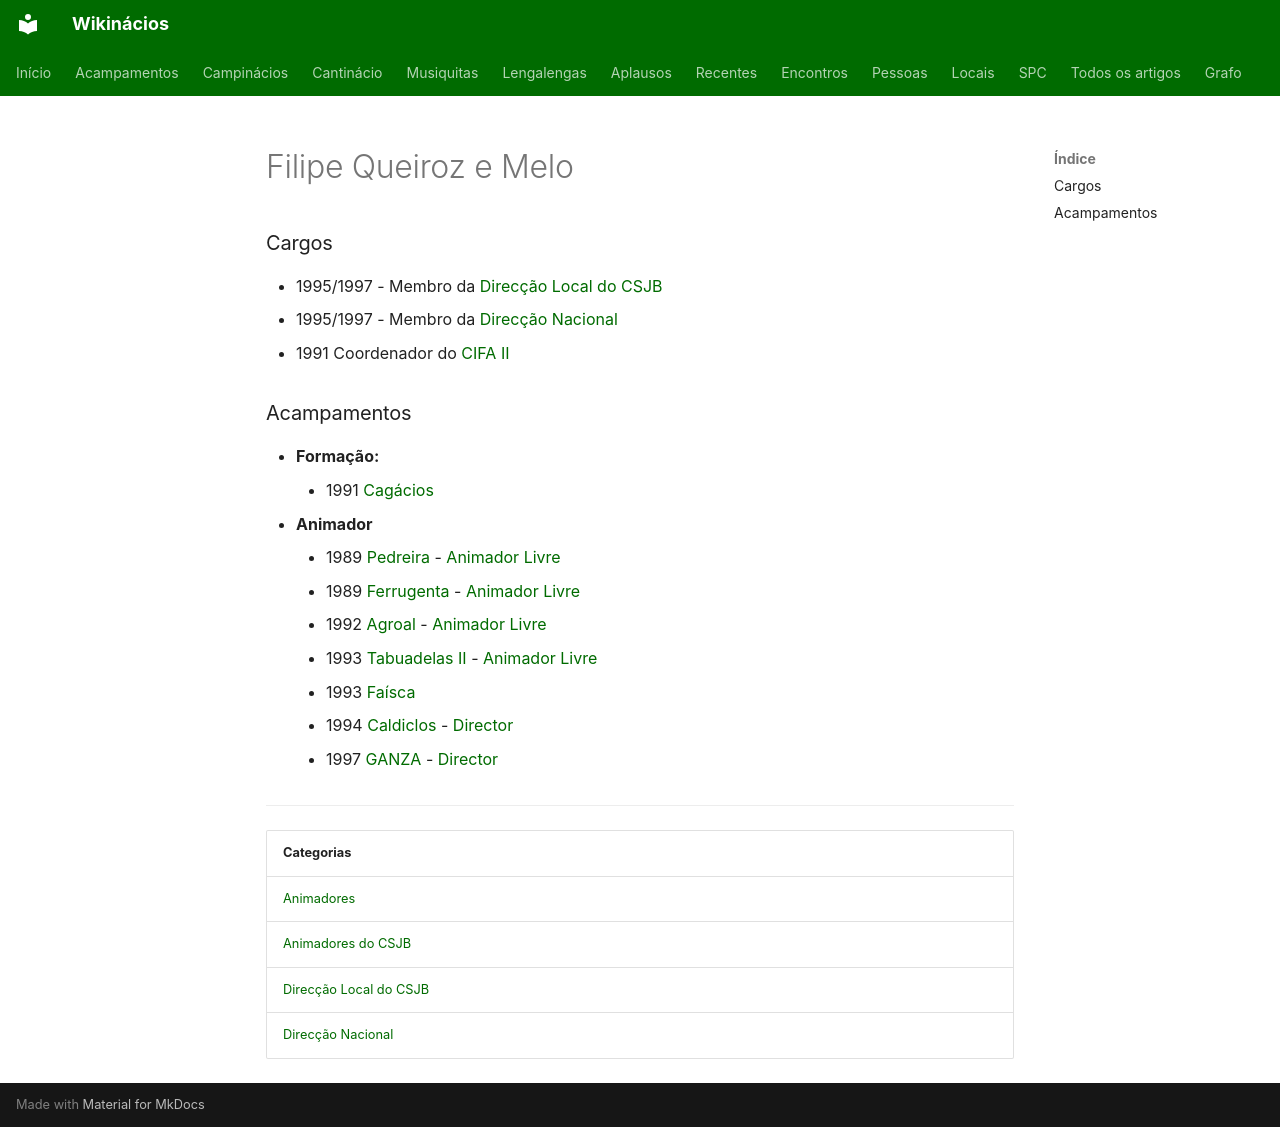

repository: neteinstein/Campinacios · page: Pessoas/F/Filipe Queiroz e Melo.html · generator: mkdocs

# Filipe Queiroz e Melo

### Cargos

- 1995/1997 - Membro da [Direcção Local do CSJB](../../Categorias/Direc%C3%A7%C3%A3o%20Local%20do%20CSJB.md)
- 1995/1997 - Membro da [Direcção Nacional](../../Categorias/Direc%C3%A7%C3%A3o%20Nacional.md)
- 1991 Coordenador do [CIFA II](../../Acampamentos/1991/CIFA%20II.md)

### Acampamentos

- **Formação:**
    - 1991 [Cagácios](../../Acampamentos/1991/Cag%C3%A1cios.md)
- **Animador**
    - 1989 [Pedreira](../../Acampamentos/1989/Pedreira.md) - [Animador Livre](../../Cargos/Animador%20Livre.md)
    - 1989 [Ferrugenta](../../Acampamentos/1989/Ferrugenta.md) - [Animador Livre](../../Cargos/Animador%20Livre.md)
    - 1992 [Agroal](../../Acampamentos/1992/Agroal.md) - [Animador Livre](../../Cargos/Animador%20Livre.md)
    - 1993 [Tabuadelas II](../../Acampamentos/1993/Tabuadelas%20II.md) - [Animador Livre](../../Cargos/Animador%20Livre.md)
    - 1993 [Faísca](../../Acampamentos/1993/Fa%C3%ADsca.md)
    - 1994 [Caldiclos](../../Acampamentos/1994/Caldiclos.md) - [Director](../../Cargos/Director.md)
    - 1997 [GANZA](../../Acampamentos/1997/GANZA.md) - [Director](../../Cargos/Director.md)

---

| Categorias |
| --- |
| [Animadores](../../Categorias/Animadores.md) |
| [Animadores do CSJB](../../Categorias/Animadores%20do%20CSJB.md) |
| [Direcção Local do CSJB](../../Categorias/Direc%C3%A7%C3%A3o%20Local%20do%20CSJB.md) |
| [Direcção Nacional](../../Categorias/Direc%C3%A7%C3%A3o%20Nacional.md) |
